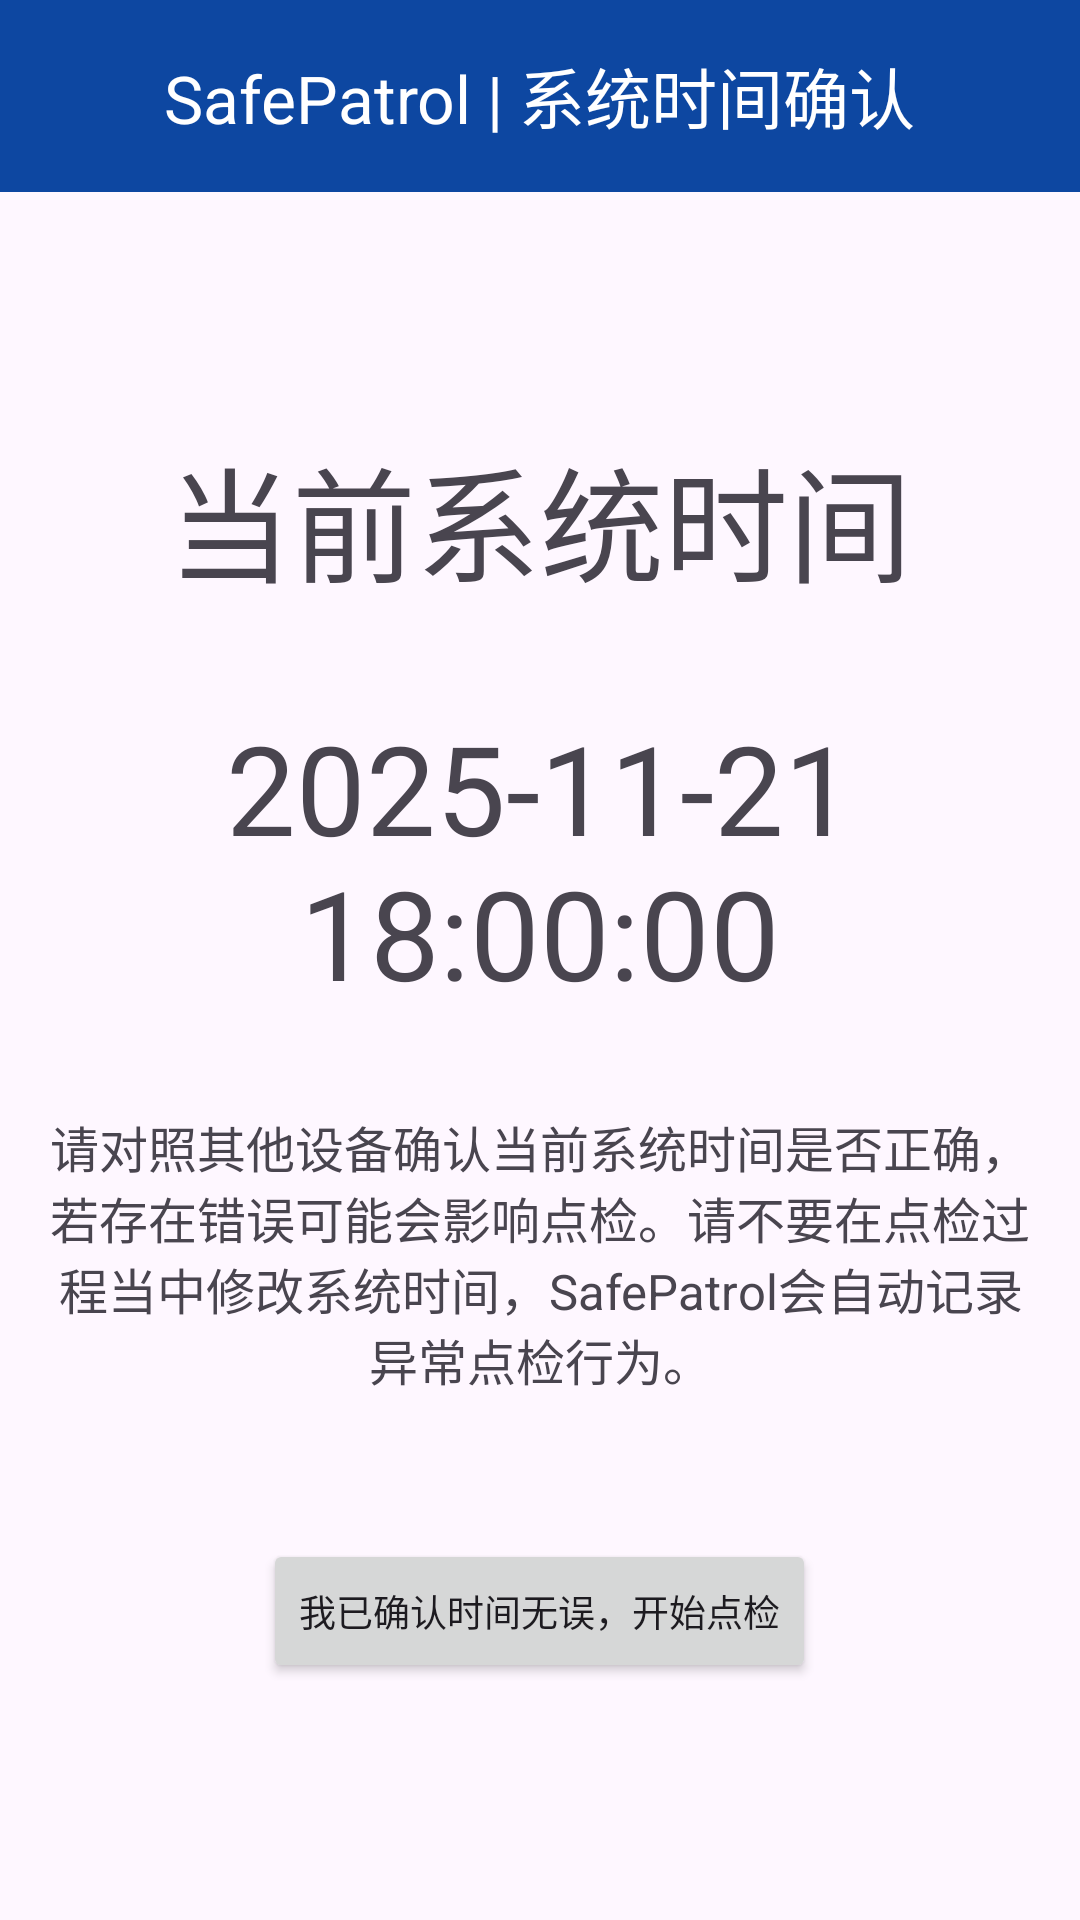

This screen was rendered from an Android layout file. Write that file and the resources it references.
<!-- AndroidManifest.xml: application theme Base.Theme.SafePatrol -->
<!-- res/layout/activity_confirm_system_time.xml -->
<?xml version="1.0" encoding="utf-8"?>
<LinearLayout xmlns:android="http://schemas.android.com/apk/res/android"
    xmlns:app="http://schemas.android.com/apk/res-auto"
    android:orientation="vertical"
    android:layout_width="match_parent"
    android:layout_height="match_parent">

    
    <com.google.android.material.appbar.MaterialToolbar
        android:id="@+id/toolbar"
        android:layout_width="match_parent"
        android:layout_height="wrap_content"
        android:background="@color/blue_primary"
        app:titleTextColor="@color/white"
        android:theme="@style/ThemeOverlay.Material3.Dark.ActionBar"
        app:title="SafePatrol | 系统时间确认"
        app:titleCentered="true" />
    <LinearLayout
        android:orientation="vertical"
        android:padding="15dp"
        android:gravity="center"
        android:layout_width="match_parent"
        android:layout_height="match_parent">

        <TextView
            android:id="@+id/tag"
            android:text="当前系统时间"
            android:textSize="20pt"
            android:layout_marginBottom="32dp"
            android:gravity="center"
            android:layout_width="wrap_content"
            android:layout_height="wrap_content" />

        <TextView
            android:id="@+id/tvTime"
            android:text="2025-11-21 18:00:00"
            android:textSize="20pt"
            android:layout_marginBottom="32dp"
            android:gravity="center"
            android:layout_width="wrap_content"
            android:layout_height="wrap_content" />

        <TextView
            android:text="请对照其他设备确认当前系统时间是否正确，若存在错误可能会影响点检。请不要在点检过程当中修改系统时间，SafePatrol会自动记录异常点检行为。"
            android:textSize="8pt"
            android:layout_marginBottom="48dp"
            android:gravity="center"
            android:layout_width="wrap_content"
            android:layout_height="wrap_content" />

        <Button
            android:id="@+id/btnConfirm"
            android:text="我已确认时间无误，开始点检"
            android:textSize="6pt"
            android:layout_width="wrap_content"
            android:layout_height="wrap_content" />
    </LinearLayout>
</LinearLayout>
<!-- resources referenced by this layout -->
<resources>
  <color name="blue_primary">#0D47A1</color>
  <color name="white">#FFFFFFFF</color>
  <style name="Base.Theme.SafePatrol" parent="Theme.Material3.DayNight.NoActionBar">
          <item name="android:statusBarColor">@color/blue_primary</item>
          <item name="android:navigationBarColor">@color/blue_primary</item>
          <item name="android:windowLightStatusBar">false</item>
          
          <item name="colorPrimary">@color/blue_primary</item>
          <item name="colorPrimaryVariant">@color/blue_variant</item>
          <item name="colorOnPrimary">@android:color/white</item>
          <item name="colorSecondary">@color/teal_200</item>
          <item name="colorSecondaryVariant">@color/teal_700</item>
          <item name="colorOnSecondary">@android:color/white</item>
          
      </style>
  <color name="blue_variant">#002171</color>
  <color name="teal_200">#03DAC5</color>
  <color name="teal_700">#018786</color>
</resources>
